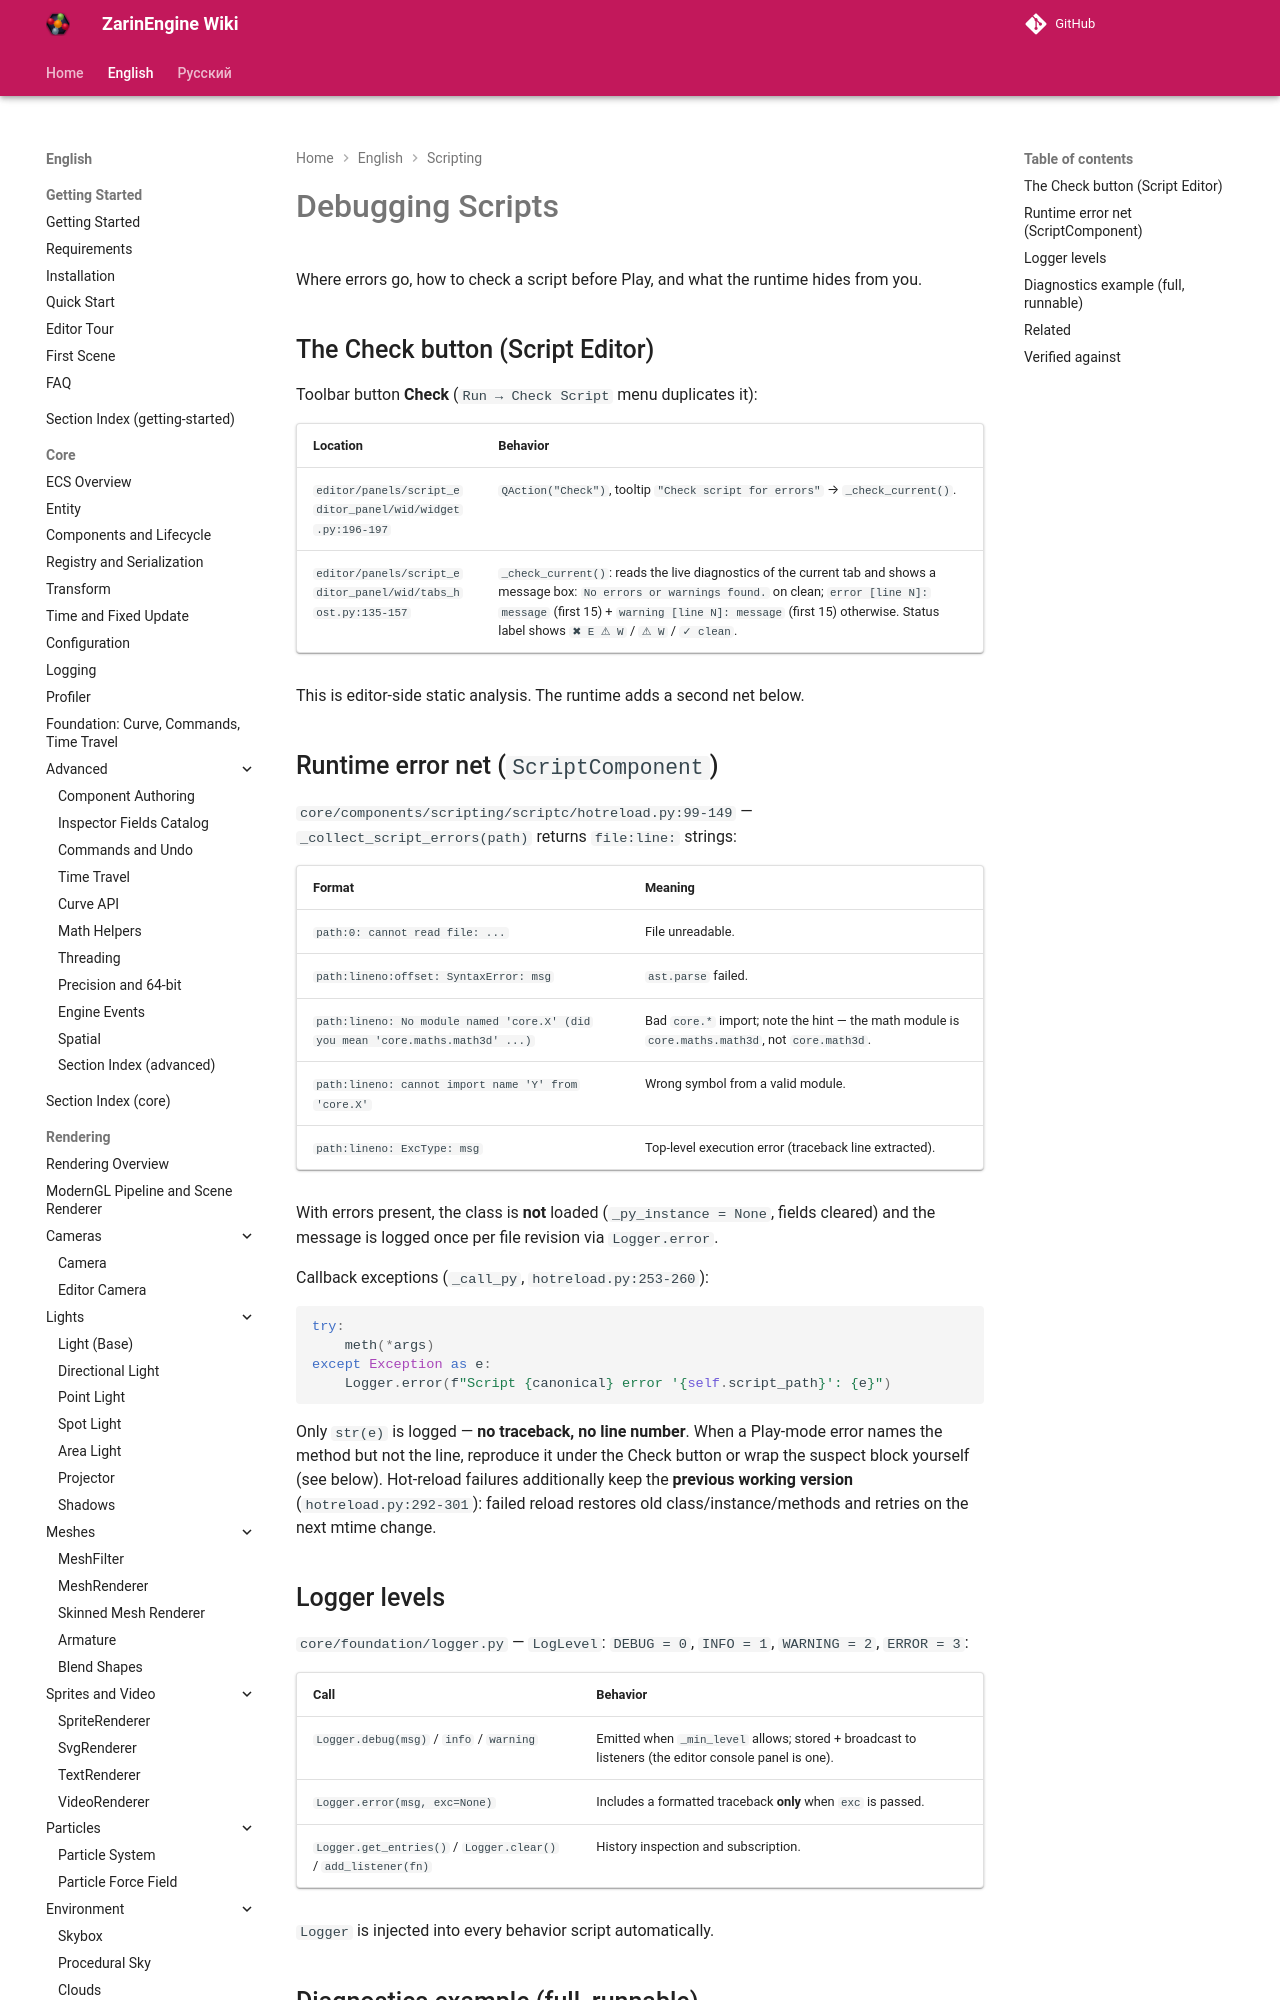

repository: EgorKonstrukt/ZarinEngineWiki · page: en/scripting/debugging/index.html · generator: mkdocs

# Debugging Scripts

Where errors go, how to check a script before Play, and what the runtime hides from you.

## The Check button (Script Editor)

Toolbar button **Check** (`Run → Check Script` menu duplicates it):

| Location | Behavior |
|---|---|
| `editor/panels/script_editor_panel/wid/widget.py:196-197` | `QAction("Check")`, tooltip `"Check script for errors"` → `_check_current()`. |
| `editor/panels/script_editor_panel/wid/tabs_host.py:135-157` | `_check_current()`: reads the live diagnostics of the current tab and shows a message box: `No errors or warnings found.` on clean; `error [line N]: message` (first 15) + `warning [line N]: message` (first 15) otherwise. Status label shows `✖ E ⚠ W` / `⚠ W` / `✓ clean`. |

This is editor-side static analysis. The runtime adds a second net below.
